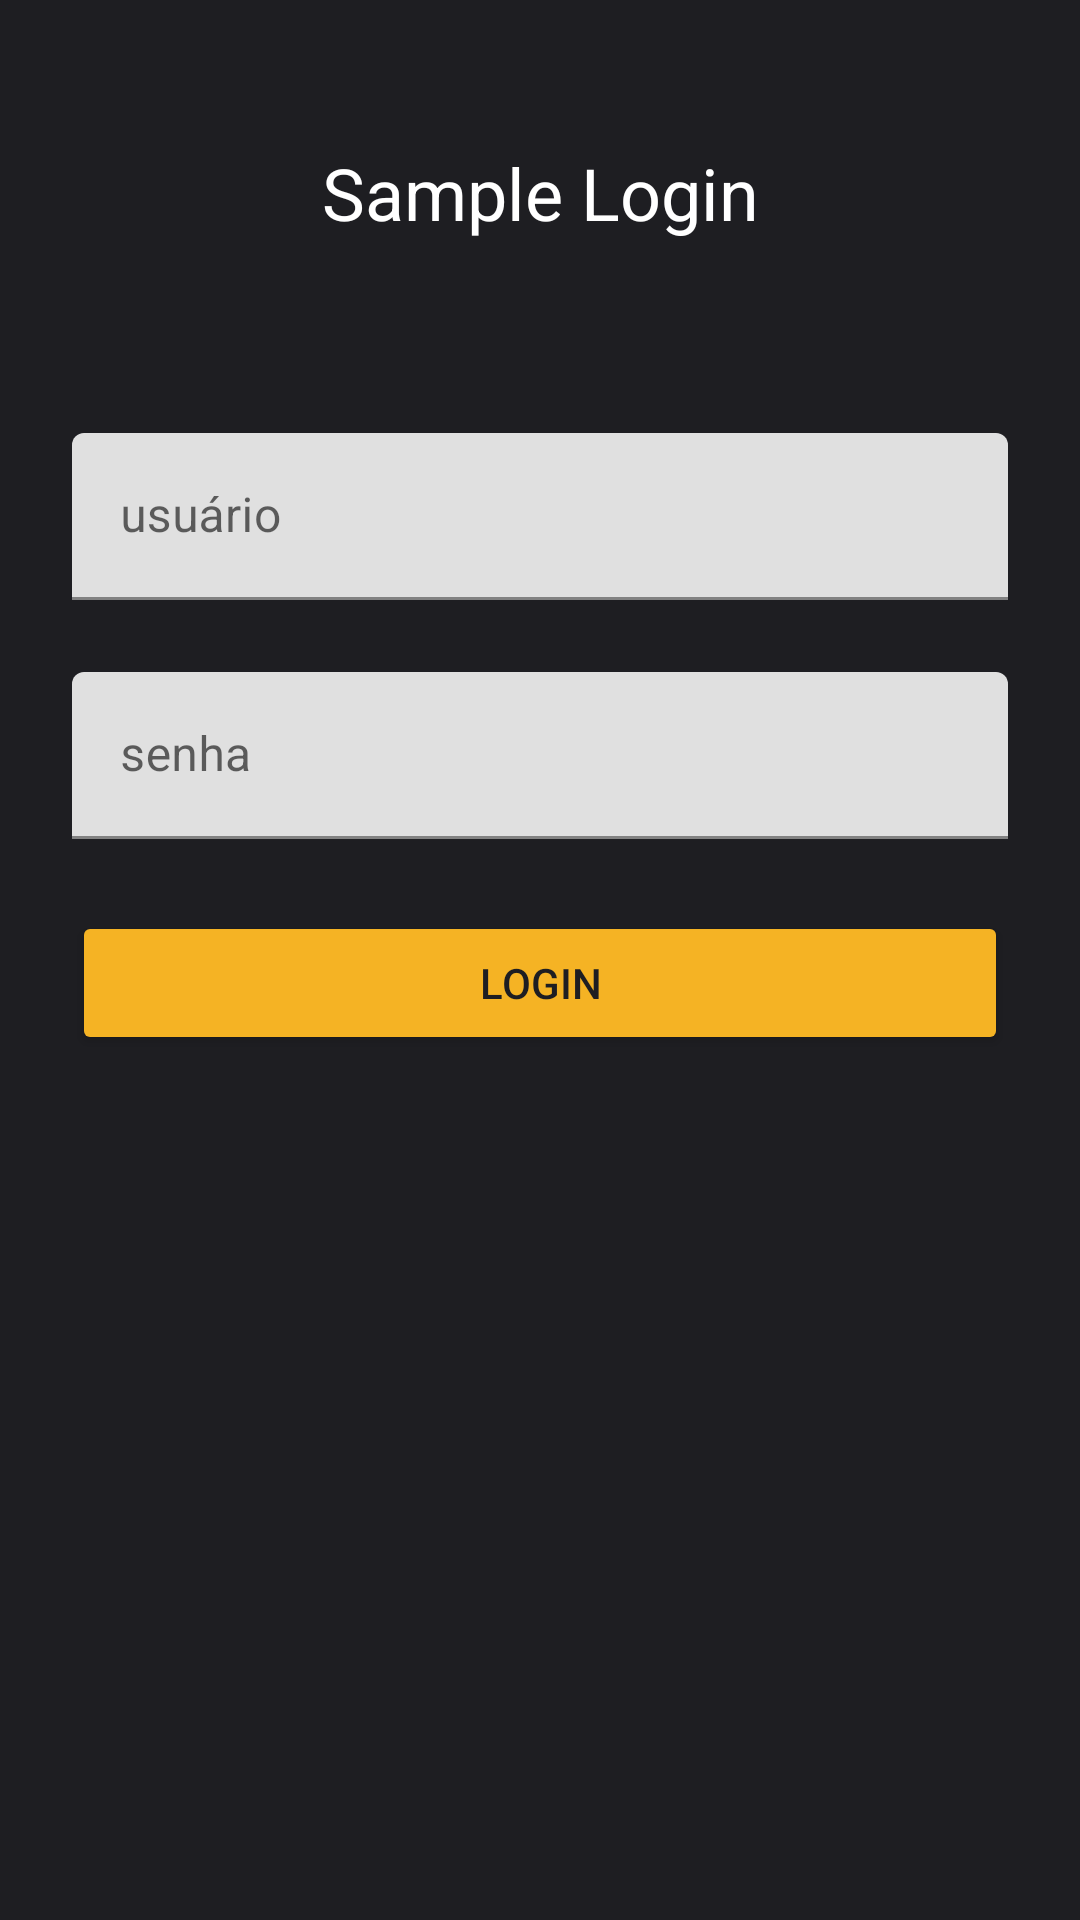

Reconstruct the res/layout file that produces this screen, plus the resources it refers to.
<!-- AndroidManifest.xml: application theme Theme.Sample_login_letscode -->
<!-- res/layout/activity_main.xml -->
<?xml version="1.0" encoding="utf-8"?>
<androidx.constraintlayout.widget.ConstraintLayout xmlns:android="http://schemas.android.com/apk/res/android"
    xmlns:app="http://schemas.android.com/apk/res-auto"
    xmlns:tools="http://schemas.android.com/tools"
    android:layout_width="match_parent"
    android:layout_height="match_parent"
    tools:context=".MainActivity">

    <androidx.appcompat.widget.AppCompatTextView
        android:id="@+id/tv_title"
        android:layout_width="match_parent"
        android:layout_height="wrap_content"
        android:layout_marginHorizontal="@dimen/dimen_s"
        android:layout_marginTop="@dimen/dimen_l"
        android:gravity="center"
        android:text="@string/app_title"
        android:textColor="@color/white"
        android:textSize="@dimen/font_size_l"
        android:typeface="sans"
        app:layout_constraintLeft_toLeftOf="parent"
        app:layout_constraintRight_toRightOf="parent"
        app:layout_constraintTop_toTopOf="parent" />

    <com.google.android.material.textfield.TextInputLayout
        android:id="@+id/til_user"
        style="@style/ThemeOverlay.Material3.TextInputEditText.OutlinedBox"
        android:layout_width="match_parent"
        android:layout_height="wrap_content"
        android:layout_marginStart="@dimen/dimen_s"
        android:layout_marginTop="@dimen/dimen_xl"
        android:layout_marginEnd="@dimen/dimen_s"
        android:hint="@string/user"
        app:hintEnabled="true"
        app:layout_constraintTop_toBottomOf="@id/tv_title">

        <com.google.android.material.textfield.TextInputEditText
            android:id="@+id/et_user"
            android:layout_width="match_parent"
            android:layout_height="match_parent"
            android:imeOptions="actionDone"
            android:inputType="text"
            android:maxLines="1" />

    </com.google.android.material.textfield.TextInputLayout>

    <com.google.android.material.textfield.TextInputLayout
        android:id="@+id/til_password"
        style="@style/ThemeOverlay.Material3.TextInputEditText.OutlinedBox"
        android:layout_width="match_parent"
        android:layout_height="wrap_content"
        android:layout_marginStart="@dimen/dimen_s"
        android:layout_marginTop="@dimen/dimen_s"
        android:layout_marginEnd="@dimen/dimen_s"
        android:hint="@string/password"
        app:hintEnabled="true"
        app:layout_constraintTop_toBottomOf="@id/til_user">

        <com.google.android.material.textfield.TextInputEditText
            android:id="@+id/et_password"
            android:layout_width="match_parent"
            android:layout_height="match_parent"
            android:imeOptions="actionDone"
            android:inputType="textPassword"
            android:maxLines="1" />

    </com.google.android.material.textfield.TextInputLayout>

    <androidx.appcompat.widget.AppCompatButton
        android:id="@+id/bt_login"
        android:layout_width="match_parent"
        android:layout_height="wrap_content"
        android:layout_margin="@dimen/dimen_s"
        android:backgroundTint="@color/yellow_lets_code"
        android:text="@string/login_button"
        android:textColor="@color/black_lets_code"
        app:layout_constraintEnd_toEndOf="parent"
        app:layout_constraintStart_toStartOf="parent"
        app:layout_constraintTop_toBottomOf="@id/til_password" />

</androidx.constraintlayout.widget.ConstraintLayout>
<!-- resources referenced by this layout -->
<resources>
  <color name="black_lets_code">#1e1e22</color>
  <color name="white">#FFFFFFFF</color>
  <color name="yellow_lets_code">#f5b324</color>
  <dimen name="dimen_l">48dp</dimen>
  <dimen name="dimen_s">24dp</dimen>
  <dimen name="dimen_xl">64dp</dimen>
  <dimen name="font_size_l">24sp</dimen>
  <string name="app_title">Sample Login</string>
  <string name="login_button">login</string>
  <string name="password">senha</string>
  <string name="user">usuário</string>
  <style name="Theme.Sample_login_letscode" parent="Theme.MaterialComponents.DayNight.NoActionBar">
          
          <item name="colorPrimary">@color/yellow_lets_code</item>
          <item name="colorPrimaryVariant">@color/yellow_lets_code</item>
          <item name="colorOnPrimary">@color/white</item>
          
          <item name="colorSecondary">@color/teal_200</item>
          <item name="colorSecondaryVariant">@color/teal_700</item>
          <item name="colorOnSecondary">@color/black</item>
          
          <item name="android:statusBarColor" tools:targetApi="l">@android:color/transparent</item>
          
          <item name="android:background">@color/black_lets_code</item>
          <item name="android:windowBackground">@color/black_lets_code</item>
          <item name="android:colorBackground">@color/black_lets_code</item>
      </style>
  <color name="teal_200">#FF03DAC5</color>
  <color name="teal_700">#FF018786</color>
  <color name="black">#FF000000</color>
</resources>
